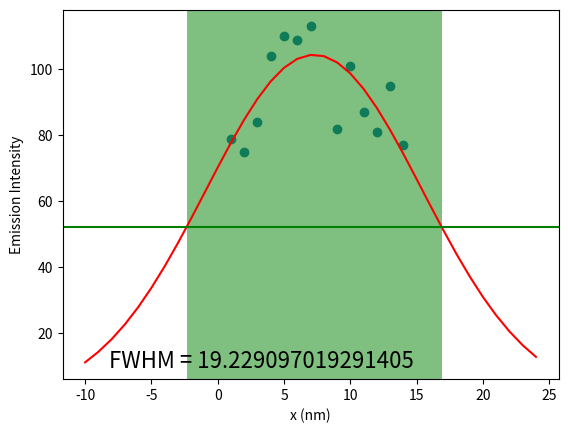

The matplotlib source for this figure:
import matplotlib.pyplot as plt
import numpy as np
from scipy.interpolate import UnivariateSpline
from scipy.optimize import curve_fit


FILE = 'results.png'

EMISSION_INTENSITIES = [69, 79, 75, 84, 104, 110, 109, 113, 73, 82, 101, 87, 81, 95, 77]
EMISSION_INTENSITY_FILTER_THRESHOLD = 75

DISTANCE_INTERVAL = 1
LOWER_BOUND = -10
UPPER_BOUND = 25


def gaussian_model(x, a, x0, sigma):
    return a * np.exp(-(x - x0) ** 2 / (2 * sigma ** 2))


def filter_data(x, y):
    filtered_x = []
    filtered_y = []

    for x, y in zip(x, y):
        if y >= EMISSION_INTENSITY_FILTER_THRESHOLD:
            filtered_x.append(x)
            filtered_y.append(y)

    return filtered_x, filtered_y


def main():
    # Store the data
    x = range(0, DISTANCE_INTERVAL * len(EMISSION_INTENSITIES), DISTANCE_INTERVAL)
    y = EMISSION_INTENSITIES

    # Throw out noisy data
    x, y =  filter_data(x, y)

    # Initialize the figure
    fig = plt.figure()
    ax = plt.gca()

    # Fit the model and calculate the predicted y data
    popt, _ = curve_fit(gaussian_model, x, y, maxfev=5000)
    predicted_x = range(DISTANCE_INTERVAL * LOWER_BOUND, DISTANCE_INTERVAL * UPPER_BOUND, DISTANCE_INTERVAL)
    print(list(predicted_x))
    predicted_y = gaussian_model(predicted_x, popt[0], popt[1], popt[2])

    # Calculate the half maximum value
    mean = popt[1]
    maximum = gaussian_model(mean, popt[0], popt[1], popt[2])
    half_maximum = maximum / 2
    print("HM", half_maximum)

    # Calculate the full width maximum value
    spline = UnivariateSpline(predicted_x, predicted_y - np.max(predicted_y) / 2, s=0)
    root1, root2 = spline.roots() 
    full_width_half_maximum = abs(root2 - root1)
    print("FWHM:", full_width_half_maximum)

    # Plot the data, the model, and the full width half maximum
    ax.scatter(x, y)
    ax.plot(predicted_x, predicted_y, c='r', label='Gaussian Model')
    plt.axvspan(root1, root2, facecolor='g', alpha=0.5)
    plt.axhline(y=half_maximum, color='g', linestyle='-')

    # Add labels and text to the plot
    plt.xlabel("x (nm)")
    plt.ylabel("Emission Intensity")
    ax.text(0.4, 0.05, f'FWHM = {full_width_half_maximum}', horizontalalignment='center', verticalalignment='center', transform=ax.transAxes, fontsize=16)

    # Save the figure
    fig.savefig(FILE)


if __name__ == '__main__':
    main()
